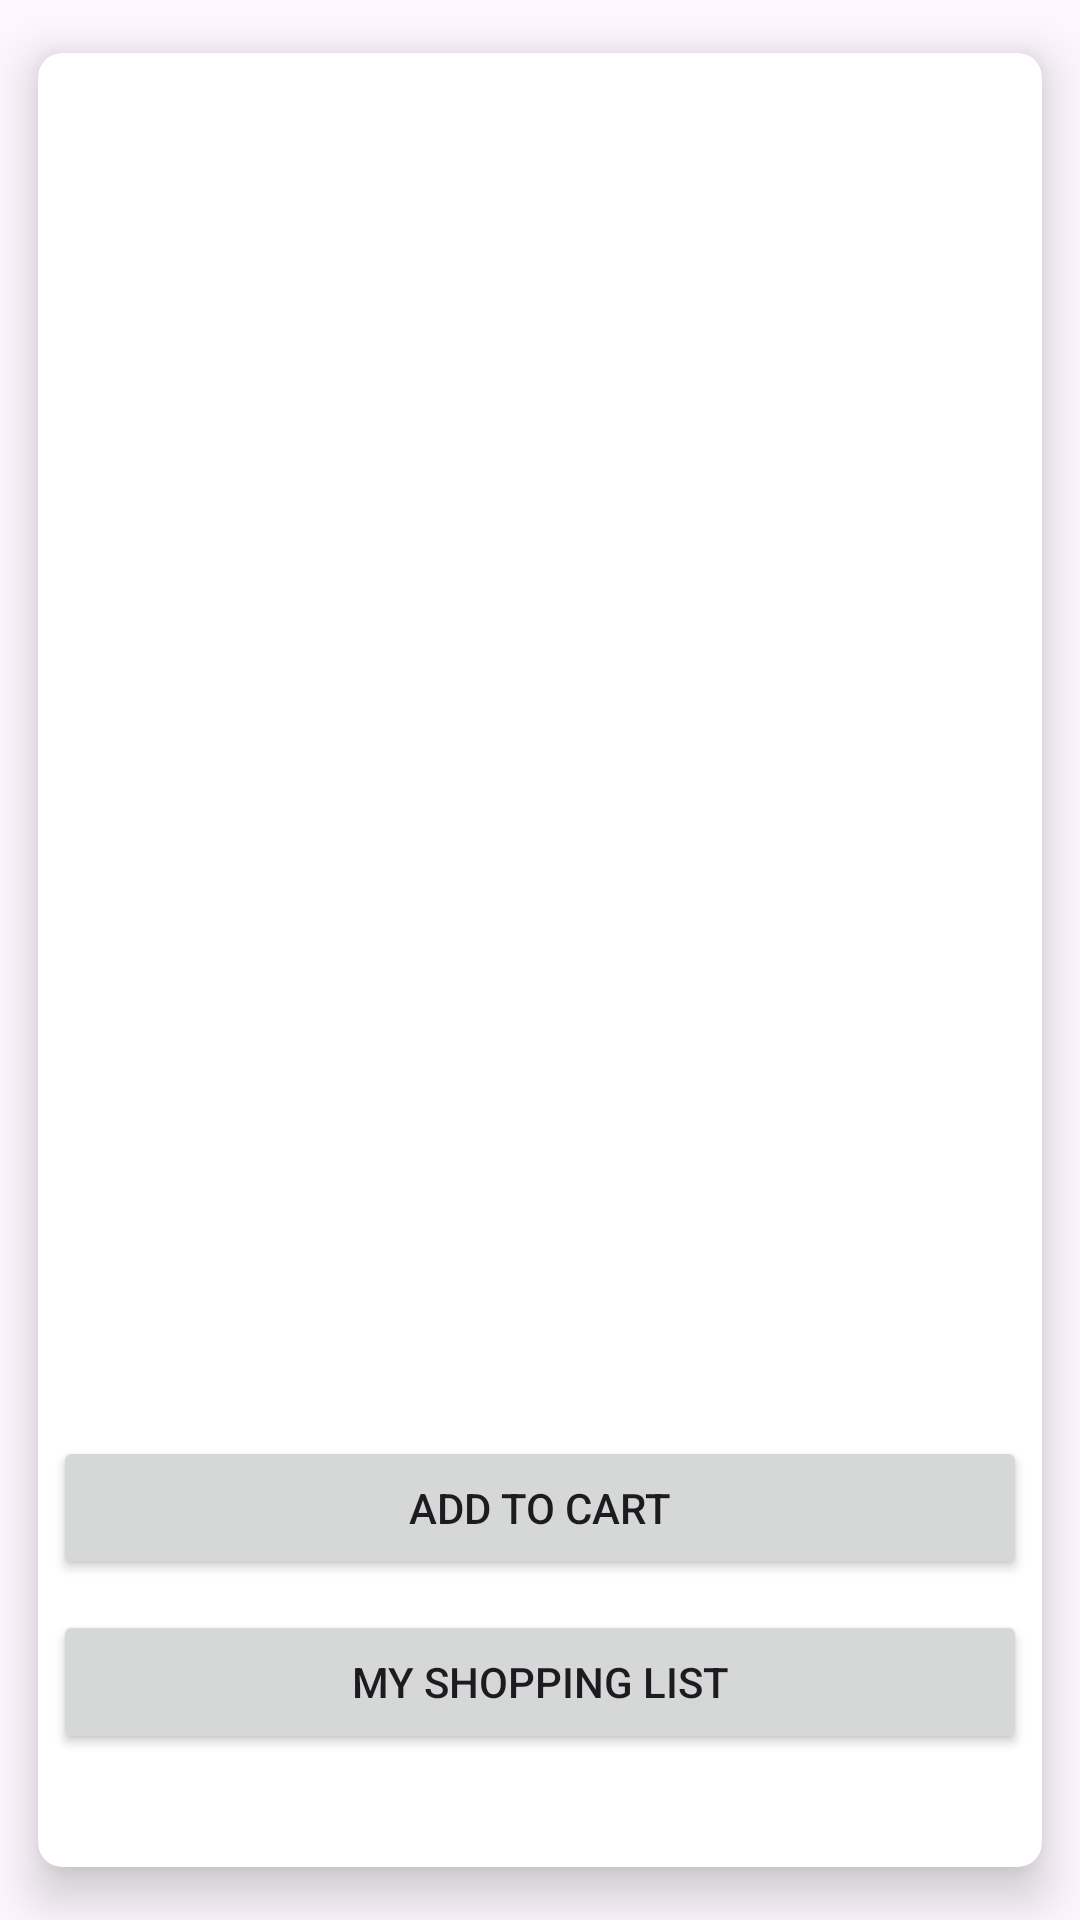

The Android layout XML behind this screen, and the referenced resources:
<!-- AndroidManifest.xml: application theme Theme.ShoopApp -->
<!-- res/layout/fragment_product_detail.xml -->
<?xml version="1.0" encoding="utf-8"?>
<androidx.cardview.widget.CardView xmlns:android="http://schemas.android.com/apk/res/android"
    xmlns:app="http://schemas.android.com/apk/res-auto"
    xmlns:tools="http://schemas.android.com/tools"
    android:layout_width="match_parent"
    android:layout_height="wrap_content"
    android:layout_margin="8dp"
    app:cardCornerRadius="8dp"
    app:cardElevation="10dp"
    android:layout_gravity="center"
    app:cardUseCompatPadding="true">

    <LinearLayout
        android:layout_width="match_parent"
        android:layout_height="wrap_content"
        android:orientation="vertical">

        <ImageView
            android:id="@+id/product_img"
            android:layout_width="match_parent"
            android:layout_height="200dp"
            android:scaleType="centerCrop"
            android:layout_margin="10dp"
            tools:srcCompat="@tools:sample/avatars[1]" />

        <TextView
            android:id="@+id/product_title"
            android:layout_width="match_parent"
            android:layout_height="wrap_content"
            tools:text="Title"
            style="@style/ProductTitleTextView"/>

        <TextView
            android:id="@+id/product_description"
            android:layout_width="match_parent"
            android:layout_height="wrap_content"
            tools:text="Description"
            style="@style/ProductTitleTextView" />

        <TextView
            android:id="@+id/product_price"
            android:layout_width="match_parent"
            android:layout_height="wrap_content"
            tools:text="price"
            style="@style/ProductTextView" />

        <TextView
            android:id="@+id/product_rating"
            android:layout_width="match_parent"
            android:layout_height="wrap_content"
            tools:text="Rating"
            style="@style/ProductTextView"/>

        <Button
            android:id="@+id/btn_add_to_cart"
            android:layout_width="match_parent"
            android:layout_height="wrap_content"
            android:text="@string/add_to_cart"
            android:layout_margin="5dp"/>

        <Button
            android:id="@+id/btn_shopping_list"
            android:layout_width="match_parent"
            android:layout_height="wrap_content"
            android:text="@string/my_shopping_list"
            android:layout_margin="5dp"/>

    </LinearLayout>
</androidx.cardview.widget.CardView>
<!-- resources referenced by this layout -->
<resources>
  <string name="add_to_cart">Add to Cart</string>
  <string name="my_shopping_list">My Shopping List</string>
  <style name="ProductTextView">
          <item name="android:textColor">@color/black</item>
          <item name="android:textSize">16sp</item>
          <item name="android:padding">8dp</item>
          <item name="android:layout_margin">10dp</item>
      </style>
  <style name="ProductTitleTextView">
          <item name="android:textColor">@color/black</item>
          <item name="android:textSize">18sp</item>
          <item name="android:textStyle">bold</item>
          <item name="android:textAlignment">center</item>
          <item name="android:padding">8dp</item>
          <item name="android:layout_margin">10dp</item>
      </style>
  <style name="Theme.ShoopApp" parent="Base.Theme.ShoopApp" />
  <style name="Base.Theme.ShoopApp" parent="Theme.Material3.DayNight.NoActionBar">
          
          
      </style>
  <!-- not gathered from this repository: default colours our renderer supplied (Android Studio template values) -->
  <color name="black">#FF000000</color>
</resources>
